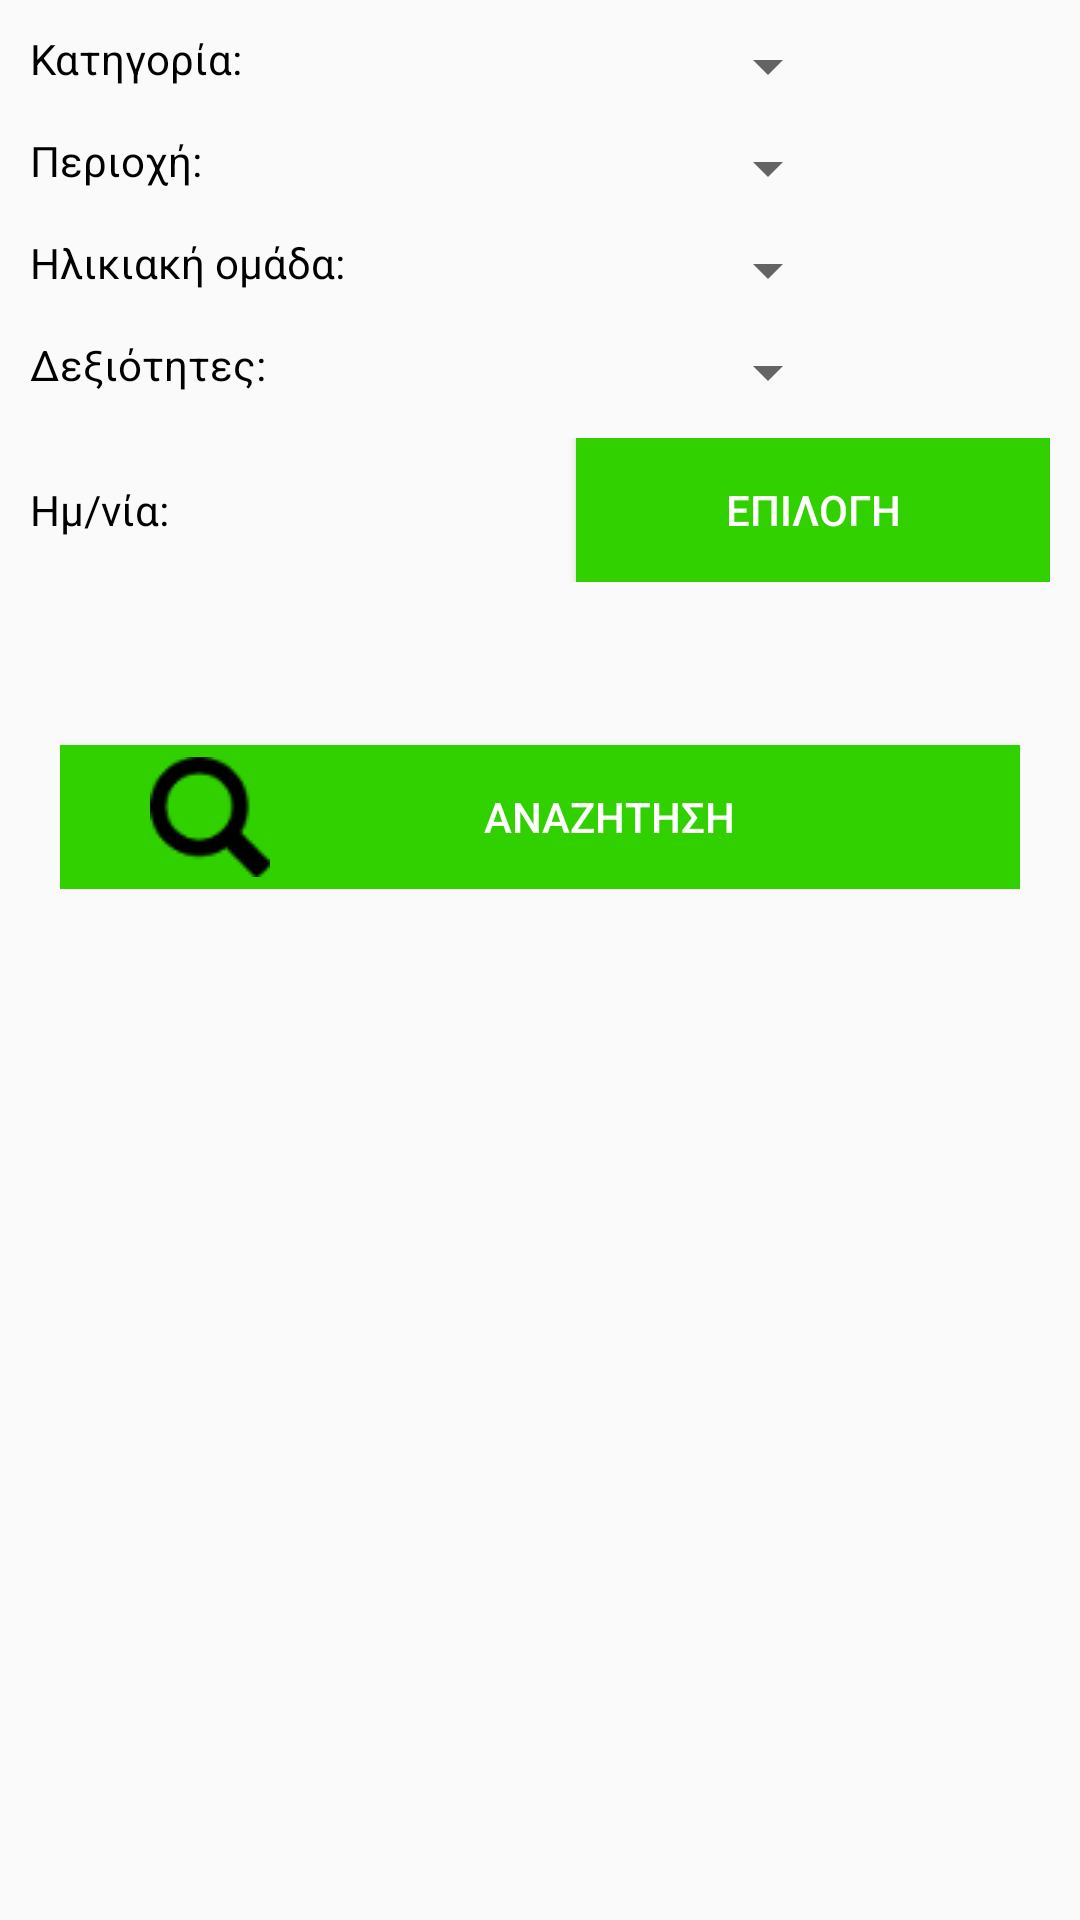

Here is an Android app screen rendered from its layout file. Give the layout XML and the strings, colors and styles it references.
<!-- AndroidManifest.xml: application theme AppTheme -->
<!-- res/layout/fragment_search.xml -->
<RelativeLayout xmlns:android="http://schemas.android.com/apk/res/android"
    android:layout_width="match_parent"
    android:layout_height="match_parent"
    android:orientation="vertical">


    <ScrollView
        android:layout_width="match_parent"
        android:layout_height="match_parent"
        android:id="@+id/scrollView">

        <TableLayout
            android:layout_width="match_parent"
            android:layout_height="wrap_content">

            <TableRow
                android:layout_width="match_parent"
                android:layout_height="match_parent"
                android:layout_marginTop="10dp"
                android:layout_marginLeft="10dp"
                android:layout_marginRight="10dp">

                <TextView
                    android:layout_width="wrap_content"
                    android:layout_height="wrap_content"
                    android:text="Κατηγορία:"
                    android:id="@+id/tvCategory" />

                <Spinner
                    android:layout_width="wrap_content"
                    android:layout_height="wrap_content"
                    android:id="@+id/spCategory"
                    android:popupBackground="@color/white" />

            </TableRow>

            <TableRow
                android:layout_width="match_parent"
                android:layout_height="match_parent"
                android:layout_marginTop="10dp"
                android:layout_marginLeft="10dp"
                android:layout_marginRight="10dp">

                <TextView
                    android:layout_width="wrap_content"
                    android:layout_height="wrap_content"
                    android:text="Περιοχή:"
                    android:id="@+id/tvArea"
                    />

                <Spinner
                    android:layout_width="match_parent"
                    android:layout_height="wrap_content"
                    android:id="@+id/spArea"
                    android:popupBackground="@color/white" />
            </TableRow>

            <TableRow
                android:layout_width="match_parent"
                android:layout_height="match_parent"
                android:layout_marginTop="10dp"
                android:layout_marginLeft="10dp"
                android:layout_marginRight="10dp">

                <TextView
                    android:layout_width="wrap_content"
                    android:layout_height="wrap_content"
                    android:text="Ηλικιακή ομάδα:"
                    android:id="@+id/tvAgegroup" />

                <Spinner
                    android:layout_width="wrap_content"
                    android:layout_height="wrap_content"
                    android:id="@+id/spAgegroup"
                    android:popupBackground="@color/white" />
            </TableRow>

            <TableRow
                android:layout_width="match_parent"
                android:layout_height="match_parent"
                android:layout_marginTop="10dp"
                android:layout_marginLeft="10dp"
                android:layout_marginRight="10dp">

                <TextView
                    android:layout_width="wrap_content"
                    android:layout_height="wrap_content"
                    android:text="Δεξιότητες:"
                    android:id="@+id/tvSkill" />

                <Spinner
                    android:layout_width="match_parent"
                    android:layout_height="wrap_content"
                    android:id="@+id/spSkills"
                    android:popupBackground="@color/white" />
            </TableRow>

            <TableRow
                android:layout_width="match_parent"
                android:layout_height="match_parent"
                android:layout_marginTop="10dp"
                android:layout_marginLeft="10dp"
                android:layout_marginRight="10dp">

                <TextView
                    android:layout_width="wrap_content"
                    android:layout_height="wrap_content"
                    android:text="Ημ/νία:"
                    android:id="@+id/tvDate" />

                <Button
                    android:layout_width="wrap_content"
                    android:layout_height="wrap_content"
                    android:text="Επιλογη"
                    android:id="@+id/btnDate"
                    android:layout_column="1"
                    android:layout_weight="1"
                    android:background="#31D100"
                    android:textColor="@color/white" />

                
                
                
                

            </TableRow>

            <TableRow
                android:layout_width="match_parent"
                android:layout_height="match_parent"
                android:layout_marginTop="10dp">

                <TextView
                    android:layout_width="wrap_content"
                    android:layout_height="wrap_content"
                    android:textAppearance="?android:attr/textAppearanceMedium"
                    android:id="@+id/tvDateShow"
                    android:layout_span="2"
                    android:layout_gravity="center_horizontal" />
            </TableRow>

            <TableRow
                android:layout_width="match_parent"
                android:layout_height="match_parent"
                android:layout_marginTop="10dp"
                android:layout_marginLeft="20dp"
                android:layout_marginRight="20dp">

                <Button
                    android:layout_width="match_parent"
                    android:layout_height="match_parent"
                    android:text="αναζητηση"
                    android:id="@+id/btnSearch"
                    android:layout_weight="2"
                    android:layout_marginTop="10dp"
                    android:drawableLeft="@drawable/search"
                    android:drawablePadding="2dip"
                    android:paddingLeft="30dip"
                    android:paddingRight="26dip"
                    android:singleLine="true"
                    android:gravity="center"
                    android:background="#31D100"
                    android:textColor="@color/white" />
            </TableRow>

        </TableLayout>



    </ScrollView>

</RelativeLayout>
<!-- resources referenced by this layout -->
<resources>
  <color name="white">#ffffff</color>
  <!-- drawable search: png bitmap (drawable, 802 bytes) -->
  <style name="AppTheme" parent="Theme.AppCompat.Light.NoActionBar">
          
          <item name="android:textColor">@color/black</item>
      </style>
  <color name="black">#000000</color>
</resources>
